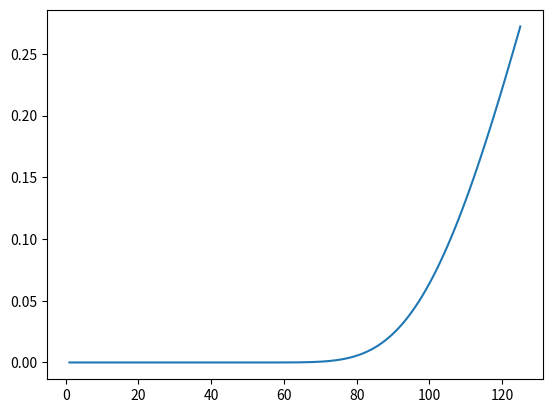

Source code (Python): (Note: this script raises an exception after producing the figure.)
from math import factorial
from matplotlib import pyplot as plt
import numpy as np

def C(N, k):
    return factorial(N) / factorial(k) / factorial(N - k)

def anal(K, N):

    q = 0

    for i in range(1, K):
        q += (-1)**(i + 1) * C(K, i) * ((K - i) / K)**N

    p = 1 - q

    return p

K = 37

Ns = np.array([i for i in range(1, 126)])

plt.plot(Ns, anal(K, Ns))

with open("data.txt") as data_file:
    data = [float(i) for i in data_file.read().split()]
    plt.plot(Ns, data)    

plt.show()
